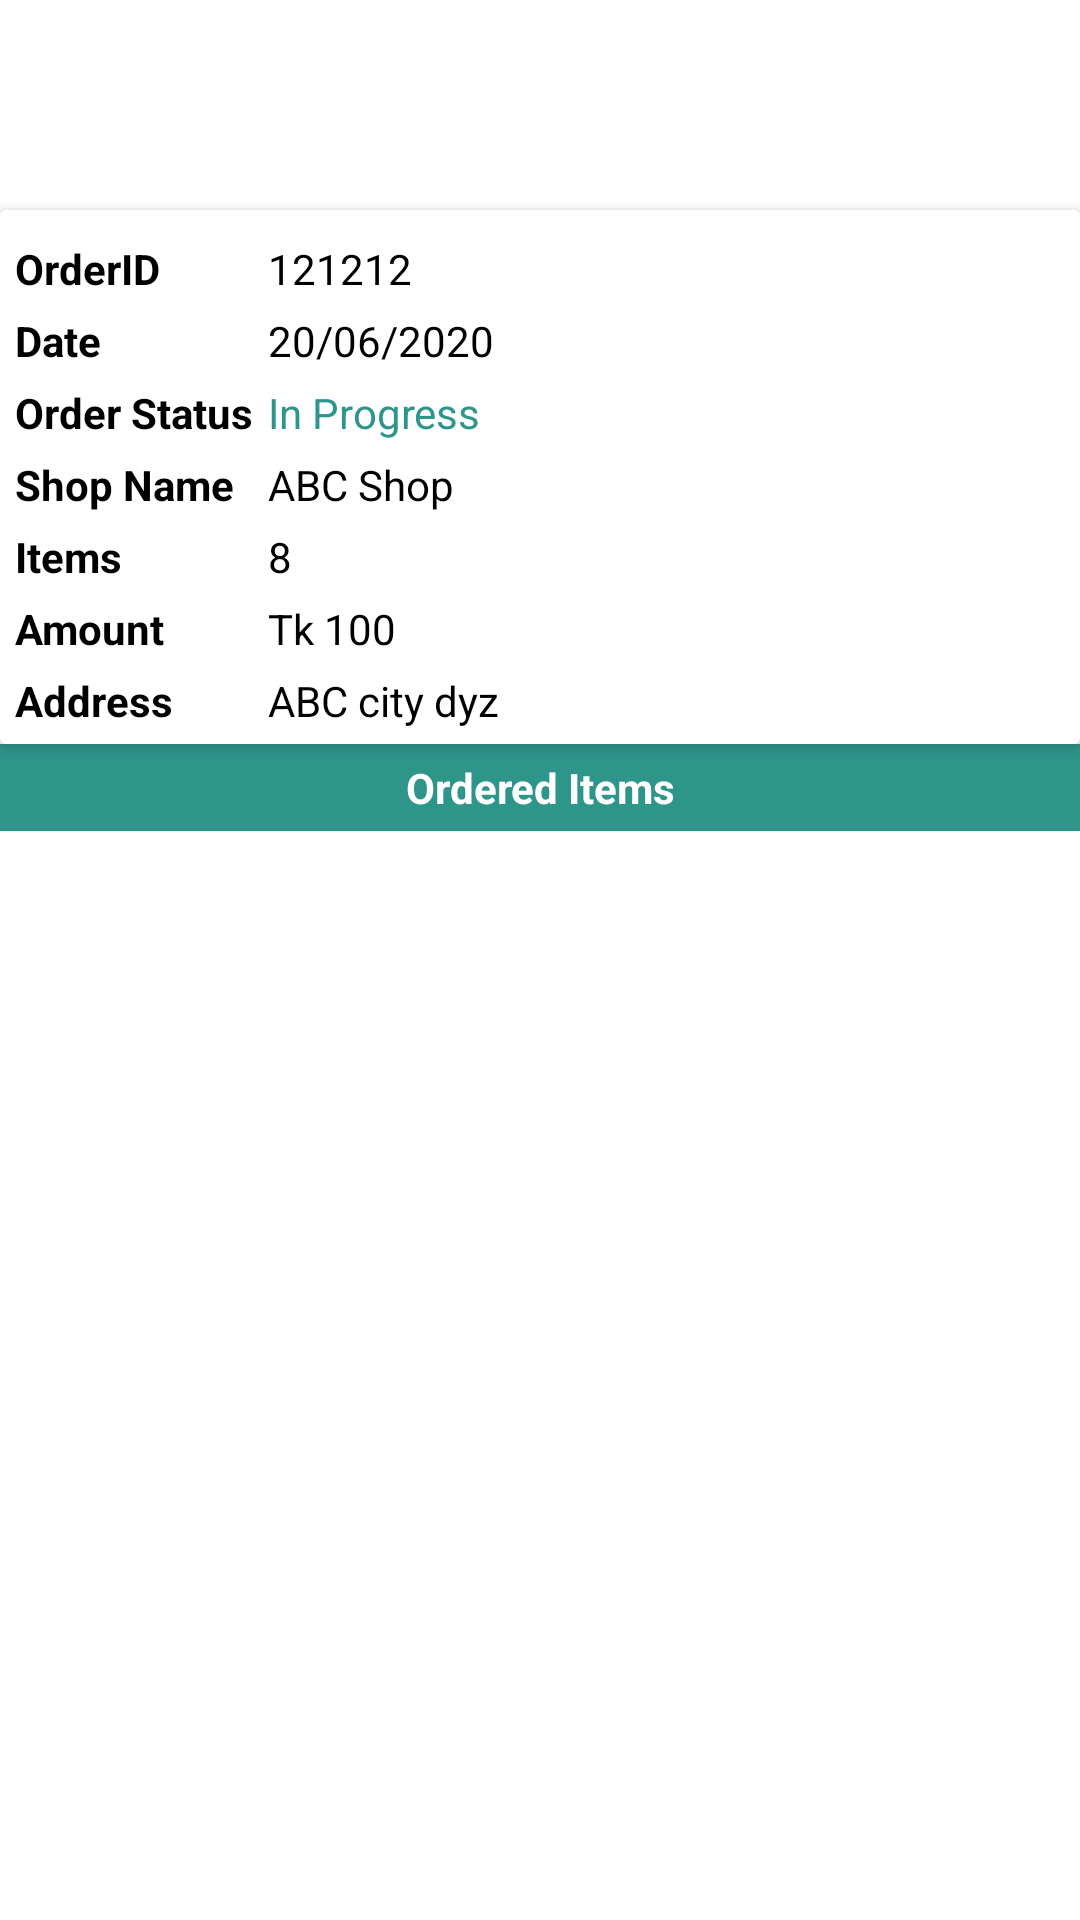

Write the Android layout XML for this screen, with the resource values it uses.
<!-- AndroidManifest.xml: application theme Theme.Dokandaar -->
<!-- res/layout/activity_order_details_users.xml -->
<?xml version="1.0" encoding="utf-8"?>
<LinearLayout
    xmlns:android="http://schemas.android.com/apk/res/android"
    xmlns:tools="http://schemas.android.com/tools"
    xmlns:app="http://schemas.android.com/apk/res-auto"
    android:layout_width="match_parent"
    android:layout_height="match_parent"
    android:orientation="vertical"
    tools:context=".activities.OrderDetailsUsersActivity">

  <RelativeLayout
      android:layout_width="match_parent"
      android:layout_height="wrap_content"
      android:padding="10dp"
      android:background="@drawable/shape_rect01">
    <ImageButton
        android:id="@+id/btBack"
        android:layout_width="50dp"
        android:layout_height="50dp"
        android:src="@drawable/ic_back_white"
        android:background="@null"/>
    <TextView
        android:layout_width="wrap_content"
        android:layout_height="wrap_content"
        android:layout_centerHorizontal="true"
        android:text="Order Details"
        android:padding="10dp"
        android:textColor="@color/white"
        android:textSize="20sp"
        android:textStyle="bold" />

  </RelativeLayout>

  <androidx.cardview.widget.CardView
      android:layout_width="match_parent"
      android:layout_height="wrap_content"
    app:cardElevation="3dp"
    app:contentPadding="5dp">
<TableLayout
    android:layout_width="match_parent"
    android:layout_height="wrap_content">

  <TableRow>

    <TextView
        android:layout_width="wrap_content"
        android:layout_height="wrap_content"
        android:layout_marginTop="5dp"
        android:layout_marginEnd="5dp"
        android:text="OrderID"
        android:textColor="@color/black"
        android:textStyle="bold" />
    <TextView
        android:id="@+id/orderIdIv"
        android:layout_width="wrap_content"
        android:layout_height="wrap_content"
        android:layout_marginTop="5dp"
        android:text="121212"
        android:layout_weight="1"
        android:textColor="@color/black"/>

  </TableRow>


  <TableRow>

    <TextView
        android:layout_width="wrap_content"
        android:layout_height="wrap_content"
        android:layout_marginTop="5dp"
        android:layout_marginEnd="5dp"
        android:text="Date"
        android:textColor="@color/black"
        android:textStyle="bold" />
    <TextView
        android:id="@+id/dateTv"
        android:layout_width="wrap_content"
        android:layout_height="wrap_content"
        android:layout_marginTop="5dp"
        android:text="20/06/2020"
        android:layout_weight="1"
        android:textColor="@color/black"/>

  </TableRow>

  <TableRow>

    <TextView
        android:layout_width="wrap_content"
        android:layout_height="wrap_content"
        android:layout_marginTop="5dp"
        android:layout_marginEnd="5dp"
        android:text="Order Status"
        android:textColor="@color/black"
        android:textStyle="bold" />
    <TextView
        android:id="@+id/orderStatusTv"
        android:layout_width="wrap_content"
        android:layout_height="wrap_content"
        android:layout_marginTop="5dp"
        android:text="In Progress"
        android:layout_weight="1"
        android:textColor="@color/colorPrimary"/>

  </TableRow>


  <TableRow>

    <TextView
        android:layout_width="wrap_content"
        android:layout_height="wrap_content"
        android:layout_marginTop="5dp"
        android:layout_marginEnd="5dp"
        android:text="Shop Name"
        android:textColor="@color/black"
        android:textStyle="bold" />
    <TextView
        android:id="@+id/shopNameTv"
        android:layout_width="wrap_content"
        android:layout_height="wrap_content"
        android:layout_marginTop="5dp"
        android:text="ABC Shop"
        android:layout_weight="1"
        android:textColor="@color/black"/>

  </TableRow>

  <TableRow>

    <TextView
        android:layout_width="wrap_content"
        android:layout_height="wrap_content"
        android:layout_marginTop="5dp"
        android:layout_marginEnd="5dp"
        android:text="Items"
        android:textColor="@color/black"
        android:textStyle="bold" />
    <TextView
        android:id="@+id/totalItemsTv"
        android:layout_width="wrap_content"
        android:layout_height="wrap_content"
        android:layout_marginTop="5dp"
        android:text="8"
        android:layout_weight="1"
        android:textColor="@color/black"/>

  </TableRow>

  <TableRow>

    <TextView
        android:layout_width="wrap_content"
        android:layout_height="wrap_content"
        android:layout_marginTop="5dp"
        android:layout_marginEnd="5dp"
        android:text="Amount"
        android:textColor="@color/black"
        android:textStyle="bold" />
    <TextView
        android:id="@+id/amountTv"
        android:layout_width="wrap_content"
        android:layout_height="wrap_content"
        android:layout_marginTop="5dp"
        android:text="Tk 100"
        android:layout_weight="1"
        android:textColor="@color/black"/>

  </TableRow>

  <TableRow>

    <TextView
        android:layout_width="wrap_content"
        android:layout_height="wrap_content"
        android:layout_marginTop="5dp"
        android:layout_marginEnd="5dp"
        android:text="Address"
        android:textColor="@color/black"
        android:textStyle="bold" />
    <TextView
        android:id="@+id/addressTv"
        android:layout_width="wrap_content"
        android:layout_height="wrap_content"
        android:layout_marginTop="5dp"
        android:text="ABC city dyz"
        android:layout_weight="1"
        android:textColor="@color/black"/>

  </TableRow>
</TableLayout>
  </androidx.cardview.widget.CardView>
  <TextView
      android:layout_width="match_parent"
      android:layout_height="wrap_content"
    android:padding="5dp"
    android:textColor="@color/white"
      android:background="@color/colorPrimary"
    android:text="Ordered Items"
      android:textStyle="bold"
    android:textAlignment="center"/>

  <androidx.recyclerview.widget.RecyclerView
      android:id="@+id/itemsRv"
      android:layout_width="match_parent"
      android:layout_height="match_parent"
    app:layoutManager="androidx.recyclerview.widget.LinearLayoutManager"
    tools:listitem="@layout/row_orderditem"/>

  </LinearLayout>
<!-- res/layout/row_orderditem.xml (included above) -->
<?xml version="1.0" encoding="utf-8"?>
<androidx.cardview.widget.CardView xmlns:android="http://schemas.android.com/apk/res/android"
    android:layout_width="match_parent"
    android:layout_height="wrap_content"
    xmlns:app="http://schemas.android.com/apk/res-auto"
    app:cardElevation="3dp"
    android:layout_marginBottom="1dp"
    app:contentPadding="5dp">

    <RelativeLayout
        android:layout_width="match_parent"
        android:layout_height="wrap_content">

        <TextView
            android:id="@+id/itemTitleTv"
            android:textColor="@color/black"
            android:text="Item Title"
            android:layout_width="match_parent"
            android:layout_height="wrap_content"/>

        <TextView
            android:id="@+id/itemPriceTv"
            android:textColor="@color/black"
            android:text="10"
            android:gravity="center"
            android:layout_below="@+id/itemTitleTv"
            android:layout_width="match_parent"
            android:layout_height="wrap_content"/>

        <LinearLayout
            android:layout_width="wrap_content"
            android:layout_height="wrap_content"
            android:orientation="horizontal"
            android:layout_below="@+id/itemTitleTv"
            android:layout_centerHorizontal="true">

            <TextView
                android:id="@+id/itemPriceEachTv"
                android:layout_width="wrap_content"
                android:layout_height="wrap_content"
                android:gravity="center"
                android:text="10/KG"
                android:textColor="@color/black"/>
            <TextView
                android:id="@+id/itemQuantityTv"
                android:layout_width="wrap_content"
                android:layout_height="wrap_content"
                android:gravity="center"
                android:layout_marginStart="4dp"
                android:text="[2]"
                android:textColor="@color/black"/>

        </LinearLayout>
    </RelativeLayout>

</androidx.cardview.widget.CardView>
<!-- resources referenced by this layout -->
<resources>
  <color name="black">#FF000000</color>
  <color name="colorPrimary">#2E958B</color>
  <color name="white">#FFFFFFFF</color>
  <style name="Theme.Dokandaar" parent="Theme.MaterialComponents.DayNight.NoActionBar">
          
          <item name="colorPrimary">@color/colorPrimary</item>
          <item name="colorPrimaryVariant">@color/colorPrimaryDark</item>
          <item name="colorOnPrimary">@color/white</item>
          
          <item name="colorSecondary">@color/teal_200</item>
          <item name="colorSecondaryVariant">@color/teal_700</item>
          <item name="colorOnSecondary">@color/black</item>
          
          <item name="android:statusBarColor" tools:targetApi="l">?attr/colorPrimaryVariant</item>
          <item name="windowActionBar">false</item>
          <item name="windowNoTitle">true</item>
  
      </style>
  <color name="colorPrimaryDark">#19729A</color>
  <color name="teal_200">#12E6D1</color>
  <color name="teal_700">#208C8B</color>
</resources>
